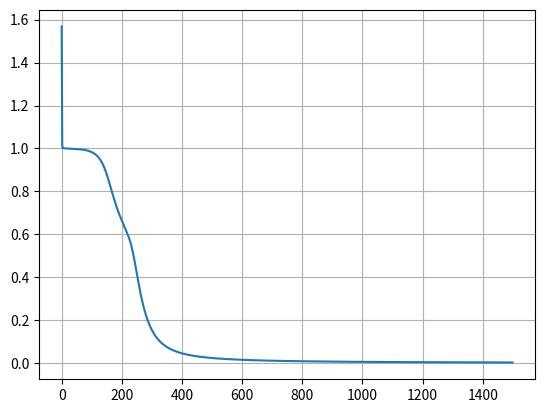

Generate this figure with matplotlib:
# Neural Network from scratch
import matplotlib.pyplot as plt
import numpy as np


def sigmoid(x):
    return 1.0 / (1 + np.exp(-x))


def sigmoid_derivative(d):
    return d * (1 - d)


class NeuralNetwork:
    def __init__(self, x, y):
        self.input = x
        self.w1 = np.random.rand(self.input.shape[1], 4)
        self.w2 = np.random.rand(4, 1)
        self.y = y
        self.op = np.zeros(y.shape)
        self.loss = []

    def feedforward(self):
        self.layer1 = sigmoid(np.dot(self.input, self.w1))
        self.op = sigmoid(np.dot(self.layer1, self.w2))
        self.loss.append(np.sum((self.y - self.op) ** 2))

    def backprop(self):
        d_w2 = np.dot(
            self.layer1.T, (2 * (self.y - self.op) * sigmoid_derivative(self.op))
        )
        d_w1 = np.dot(
            self.input.T,
            (
                np.dot(2 * (self.y - self.op) * sigmoid_derivative(self.op), self.w2.T)
                * sigmoid_derivative(self.layer1)
            ),
        )

        self.w1 += d_w1
        self.w2 += d_w2


if __name__ == "__main__":
    X = np.array([[0, 0, 1], [0, 1, 1], [1, 0, 1], [1, 1, 1]])
    y = np.array([[0], [1], [1], [0]])
    nn = NeuralNetwork(X, y)

    for i in range(1500):
        nn.feedforward()
        nn.backprop()

    print(nn.op)

    plt.plot(range(0, 1500), nn.loss)
    plt.grid(True)
    plt.show()
